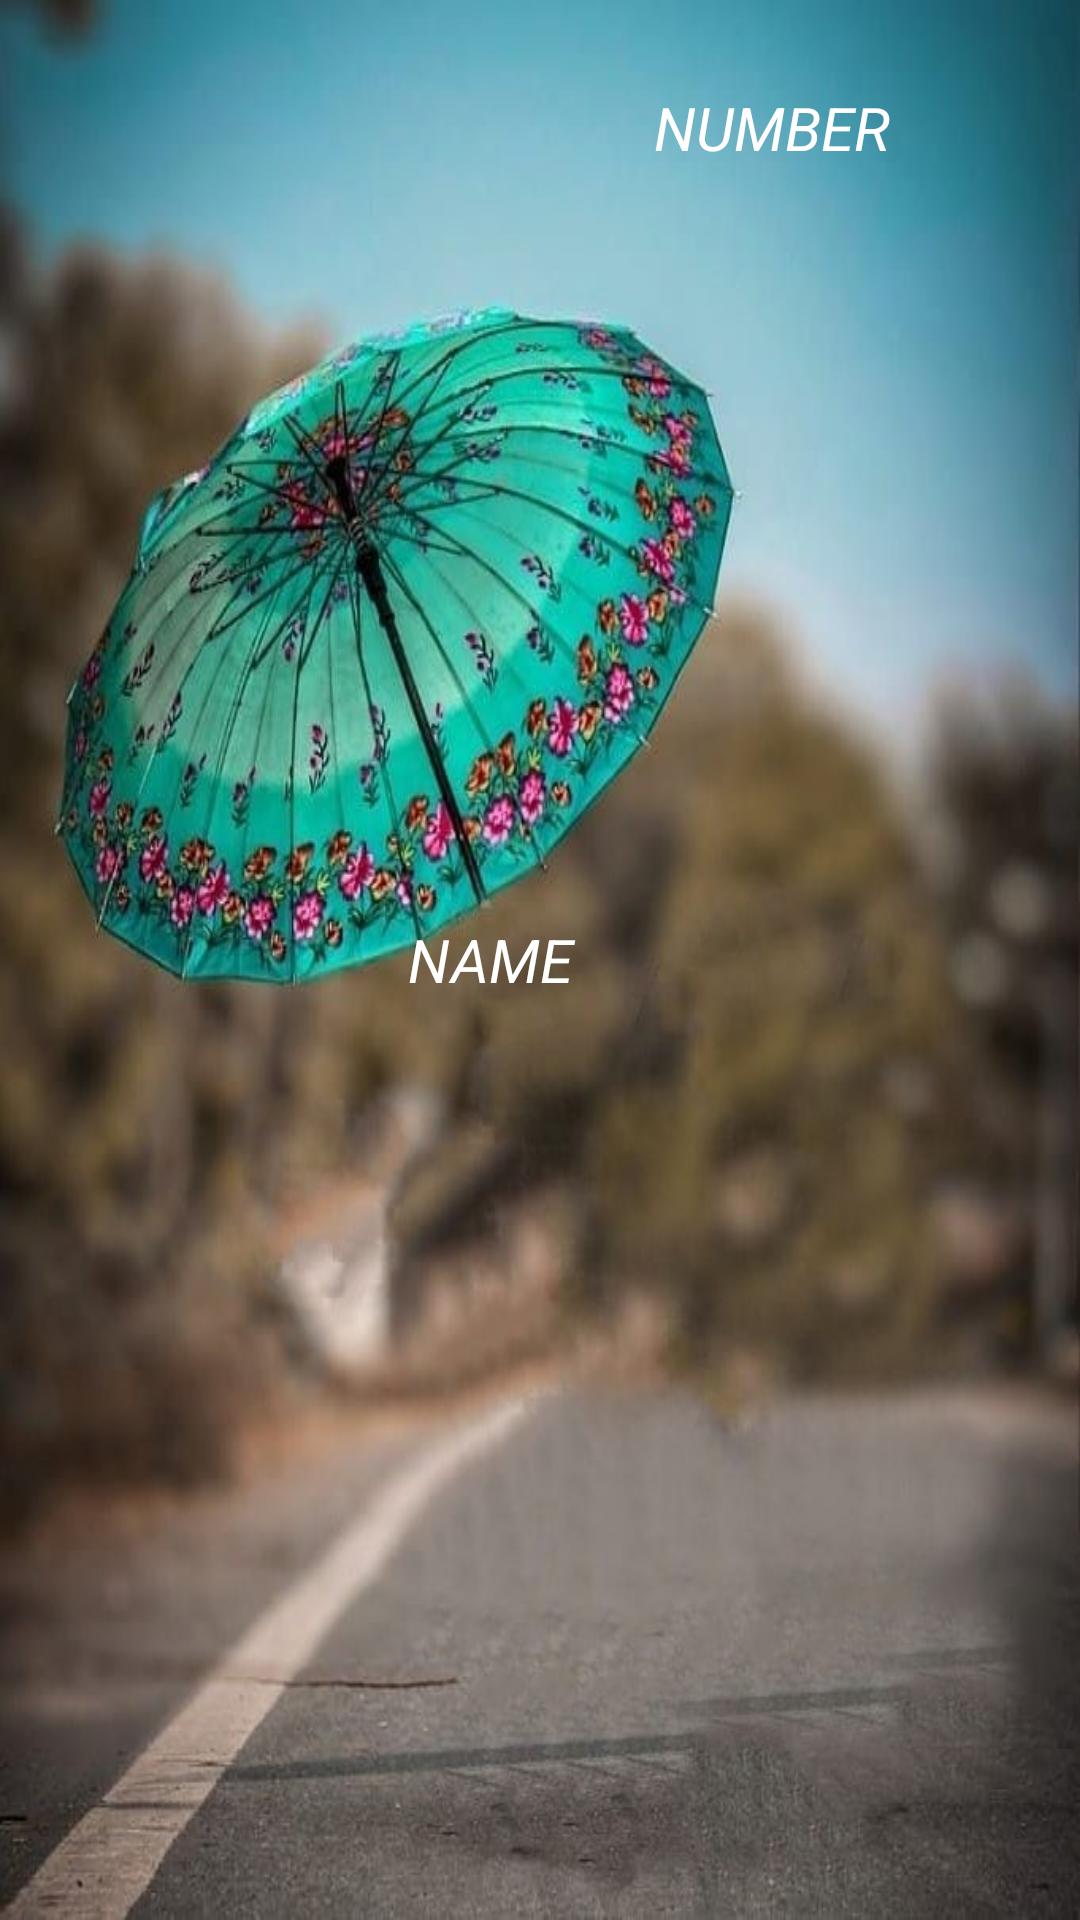

This screen was rendered from an Android layout file. Write that file and the resources it references.
<!-- AndroidManifest.xml: application theme Theme.Recyclerview_Contact_Database -->
<!-- res/layout/recyclerview_item_layout.xml -->
<?xml version="1.0" encoding="utf-8"?>
<LinearLayout xmlns:android="http://schemas.android.com/apk/res/android"
    android:layout_width="match_parent"
    android:layout_height="100dp"
    android:background="@drawable/img"
    android:orientation="vertical">
   <LinearLayout
       android:layout_width="match_parent"
       android:layout_height="match_parent"
       android:layout_weight="1">
       <ImageView
           android:id="@+id/contact_img"
           android:layout_width="match_parent"
           android:layout_height="match_parent"
           android:layout_weight="1"
           android:src="@mipmap/ic_launcher_round"
           android:layout_margin="5dp"/>
       <TextView
           android:id="@+id/item_name"
           android:layout_width="match_parent"
           android:layout_height="match_parent"
           android:layout_weight="1"
           android:text="NAME"
           android:textSize="20dp"
           android:gravity="center"
           android:textStyle="italic"
           android:textColor="@color/white"/>
       <TextView
           android:id="@+id/item_number"
           android:layout_width="match_parent"
           android:layout_height="match_parent"
           android:layout_weight="1"
         android:layout_marginTop="29dp"
           android:text="NUMBER"
           android:textSize="20dp"
           android:textStyle="italic"
           android:textColor="@color/white"/>
       <ImageView
           android:id="@+id/more1"
           android:layout_width="match_parent"
           android:layout_height="match_parent"
           android:layout_weight="1.3"
           android:src="@drawable/baseline_more_vert_24"/>

   </LinearLayout>
</LinearLayout>
<!-- resources referenced by this layout -->
<resources>
  <!-- drawable img: png bitmap (drawable, 853905 bytes) -->
  <style name="Theme.Recyclerview_Contact_Database" parent="Base.Theme.Recyclerview_Contact_Database" />
  <style name="Base.Theme.Recyclerview_Contact_Database" parent="Theme.Material3.DayNight.NoActionBar">
          
          
      </style>
  <!-- not gathered from this repository: default colours our renderer supplied (Android Studio template values) -->
  <color name="white">#FFFFFFFF</color>
</resources>
